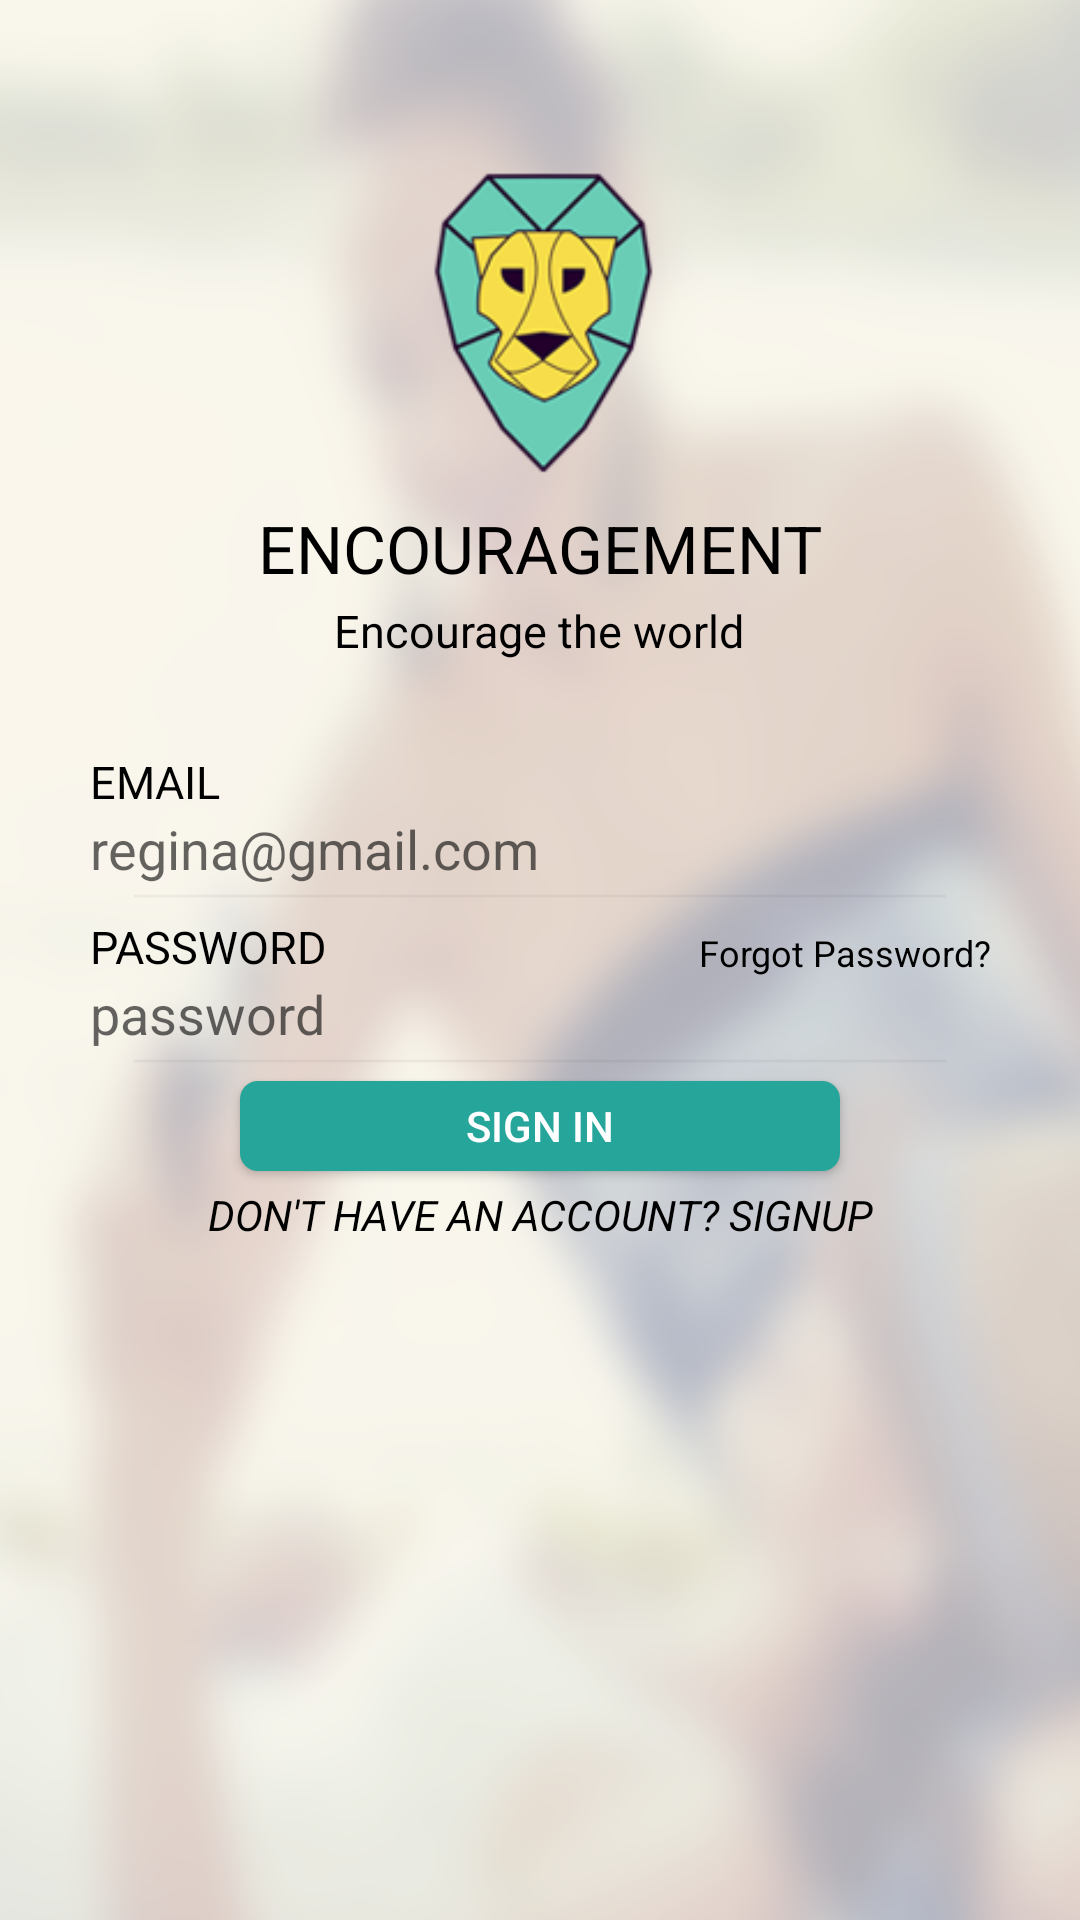

Produce the Android XML layout that renders to this screen, including the resource entries it uses.
<!-- AndroidManifest.xml: application theme MyMaterialTheme -->
<!-- res/layout/loginactivity.xml -->
<?xml version="1.0" encoding="utf-8"?>
<RelativeLayout xmlns:android="http://schemas.android.com/apk/res/android"
    android:id="@+id/LoginScreen"
    android:layout_width="match_parent"
    android:layout_height="match_parent"
    android:background="@drawable/bckground" >

    <ImageView
        android:id="@+id/imageView1"
        android:layout_width="120dp"
        android:layout_height="120dp"
        android:layout_alignParentTop="true"
        android:layout_centerHorizontal="true"
        android:layout_marginTop="48dp"
        android:src="@drawable/logo" />

    <TextView
        android:id="@+id/textView1"
        android:layout_width="wrap_content"
        android:layout_height="wrap_content"
        android:layout_below="@+id/imageView1"
        android:layout_centerHorizontal="true"
        android:layout_marginBottom="23dp"
        android:text="ENCOURAGEMENT"
        android:textAppearance="?android:attr/textAppearanceLarge"
        android:textColor="@android:color/black" />

    <TextView
        android:id="@+id/textView3"
        android:layout_width="wrap_content"
        android:layout_height="wrap_content"
        android:layout_centerHorizontal="true"
        android:layout_marginTop="200dp"
        android:text="Encourage the world"
        android:textColor="@android:color/black"
        android:textSize="15sp" />

    <LinearLayout
        android:id="@+id/login"
        android:layout_width="match_parent"
        android:layout_height="wrap_content"
        android:layout_below="@+id/textView3"
        android:layout_centerHorizontal="true"
        android:layout_marginLeft="30dp"
        android:layout_marginRight="30dp"
        android:layout_marginTop="30dp"
        android:orientation="vertical" >

        <TextView
            android:id="@+id/textUSERNAME"
            android:layout_width="wrap_content"
            android:layout_height="wrap_content"
            android:text="EMAIL"
            android:textColor="@android:color/black"
            android:textSize="15sp" />

        <EditText
            android:id="@+id/EmailIdforLogin"
            android:layout_width="wrap_content"
            android:layout_height="wrap_content"
            android:layout_alignLeft="@+id/textView3"
            android:layout_below="@+id/textUSERNAME"
            android:layout_centerVertical="true"
            android:background="@android:color/transparent"
            android:hint="regina@gmail.com"
            android:inputType="textEmailAddress"
            android:singleLine="true" >
        </EditText>

        <ImageView
            android:id="@+id/divider12"
            android:layout_width="match_parent"
            android:layout_height="15dp"
            android:layout_below="@+id/editText1"
            android:layout_marginTop="-5dp"
            android:src="@drawable/divider" />

        <LinearLayout
            android:id="@+id/innerpasswordlayout"
            android:layout_width="fill_parent"
            android:layout_height="match_parent"
            android:layout_below="@+id/divider1"
            android:layout_marginLeft="0dp"
            android:orientation="horizontal"
            android:weightSum="2" >

            <TextView
                android:id="@+id/textView4"
                android:layout_width="wrap_content"
                android:layout_height="wrap_content"
                android:layout_gravity="left"
                android:layout_weight="1"
                android:text="PASSWORD"
                android:textColor="@android:color/black"
                android:textSize="15sp" />

            <TextView
                android:id="@+id/forgetPassword"
                android:layout_width="wrap_content"
                android:layout_height="wrap_content"
                android:layout_gravity="bottom"
                android:layout_weight="1"
                android:gravity="right"
                android:text="Forgot Password?"
                android:textColor="@android:color/black"
                android:textSize="12sp" />
        </LinearLayout>

        <EditText
            android:id="@+id/userPasswordforLogin"
            android:layout_width="wrap_content"
            android:layout_height="wrap_content"
            android:layout_below="@+id/innerpasswordlayout"
            android:layout_marginRight="32dp"
            android:layout_toLeftOf="@+id/textView1"
            android:background="@android:color/transparent"
            android:ems="15"
            android:hint="password"
            android:inputType="textPassword"
            android:maxLength="12" />

        <ImageView
            android:id="@+id/divider123"
            android:layout_width="match_parent"
            android:layout_height="15dp"
            android:layout_below="@+id/editText2"
            android:layout_marginTop="-5dp"
            android:src="@drawable/divider" />

        <Button
            android:id="@+id/signin"
            android:layout_width="200dp"
            android:layout_height="30dp"
            android:layout_gravity="center"
            android:background="@drawable/bg_button_rounded"
            android:text="SIGN IN"
            android:textColor="@android:color/white" />

        <TextView
            android:id="@+id/signup"
            android:layout_width="match_parent"
            android:layout_height="wrap_content"
            android:layout_below="@+id/signin"
            android:layout_centerHorizontal="true"
            android:layout_marginTop="5dp"
            android:gravity="center_horizontal"
            android:text="DON&apos;T HAVE AN ACCOUNT? SIGNUP"
            android:textColor="@android:color/black"
            android:textStyle="italic" />
    </LinearLayout>

    <Button
        android:id="@+id/buttonlast"
        android:layout_width="wrap_content"
        android:layout_height="wrap_content"
        android:layout_alignParentBottom="true"
        android:background="@android:color/transparent" />

</RelativeLayout>
<!-- resources referenced by this layout -->
<resources>
  <!-- drawable bckground: png bitmap (drawable, 255145 bytes) -->
  <!-- drawable bg_button_rounded (drawable) -->
  <?xml version="1.0" encoding="utf-8"?>
  <shape
      xmlns:android="http://schemas.android.com/apk/res/android"
      android:shape="rectangle">
   
      
      <solid
          android:color="#26A69A" >
      </solid>
   
      
      <padding
          android:left="5dp"
          android:top="5dp"
          android:right="5dp"
          android:bottom="5dp"    >
      </padding>
   
      
      <corners
          android:radius="6dp"   >
      </corners>
   
  </shape>
  <!-- drawable divider: png bitmap (drawable, 342 bytes) -->
  <!-- drawable logo: png bitmap (drawable-hdpi, 16672 bytes) -->
  <style name="MyMaterialTheme" parent="MyMaterialTheme.Base">
   
      </style>
  <style name="MyMaterialTheme.Base" parent="Theme.AppCompat.Light.DarkActionBar">
          <item name="windowNoTitle">true</item>
          <item name="windowActionBar">false</item>
          <item name="colorPrimary">@color/colorPrimary</item>
          <item name="colorPrimaryDark">@color/colorPrimaryDark</item>
          <item name="colorAccent">@color/colorAccent</item>
         
      </style>
  <color name="colorPrimary">#26A69A</color>
  <color name="colorPrimaryDark">#26A69A</color>
  <color name="colorAccent">#26A69A</color>
</resources>
